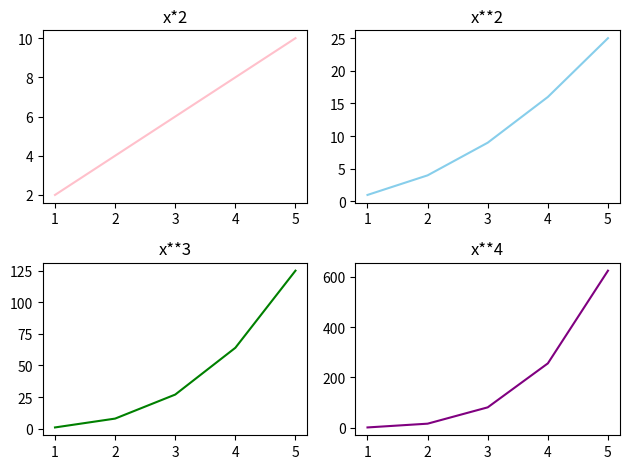

The matplotlib source for this figure:
import matplotlib.pyplot as plt
import numpy as np

#Figure = The entire canvas
#Ax = A single plot (subplot)

x = np.array([1, 2, 3, 4, 5])

figure, axes = plt.subplots(2, 2)

axes[0,0].plot(x, x*2, color="pink")
axes[0,0].set_title("x*2")

axes[0,1].plot(x, x**2, color="skyblue")
axes[0,1].set_title("x**2")

axes[1,0].plot(x, x**3, color="green")
axes[1,0].set_title("x**3")

axes[1,1].plot(x, x**4, color="purple")
axes[1,1].set_title("x**4")


plt.tight_layout()
plt.show()
